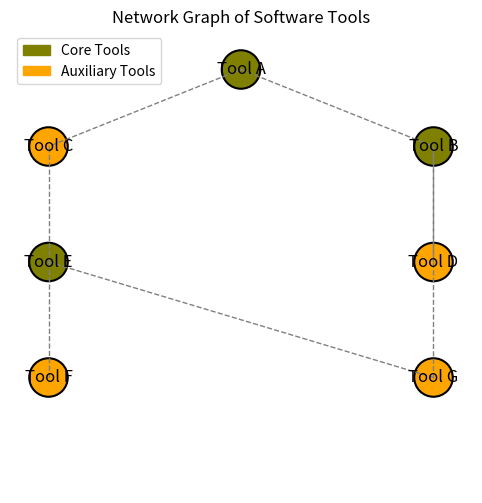

This chart was generated by the following Python code:
import pandas as pd 

data = []

df = pd.DataFrame(data)

import matplotlib.pyplot as plt
import matplotlib.patches as mpatches

tools = ['Tool A', 'Tool B', 'Tool C', 'Tool D', 'Tool E', 'Tool F', 'Tool G']
categories = ['core', 'core', 'auxiliary', 'auxiliary', 'core', 'auxiliary', 'auxiliary']
positions = {
    'Tool A': (0.5, 1),
    'Tool B': (1, 0.8),
    'Tool C': (0, 0.8),
    'Tool D': (1, 0.5),
    'Tool E': (0, 0.5),
    'Tool F': (0, 0.2),
    'Tool G': (1, 0.2)
}
relationships = [
    ('Tool A', 'Tool B'),
    ('Tool A', 'Tool C'),
    ('Tool B', 'Tool D'),
    ('Tool C', 'Tool E'),
    ('Tool E', 'Tool F'),
    ('Tool E', 'Tool G'),
    ('Tool G', 'Tool B')
]
color_map = {'core': 'olive', 'auxiliary': 'orange'}

fig, ax = plt.subplots(figsize=(10, 6))

for tool, pos in positions.items():
    node_color = color_map['core'] if 'core' in categories[tools.index(tool)] else color_map['auxiliary']
    circle = plt.Circle(pos, 0.05, color=node_color, ec='black', lw=1.5)
    ax.add_patch(circle)
    ax.text(pos[0], pos[1], tool, fontsize=12, ha='center', va='center')

for rel in relationships:
    start, end = rel
    line = plt.Line2D((positions[start][0], positions[end][0]), (positions[start][1], positions[end][1]), lw=1, color='gray', linestyle='--')
    ax.add_line(line)

ax.set_xlim(-0.1, 1.1)
ax.set_ylim(-0.1, 1.1)
ax.set_aspect('equal')

ax.axis('off')

core_patch = mpatches.Patch(color='olive', label='Core Tools')
aux_patch = mpatches.Patch(color='orange', label='Auxiliary Tools')
plt.legend(handles=[core_patch, aux_patch], loc='upper left')

# Display
plt.title('Network Graph of Software Tools')
plt.show()